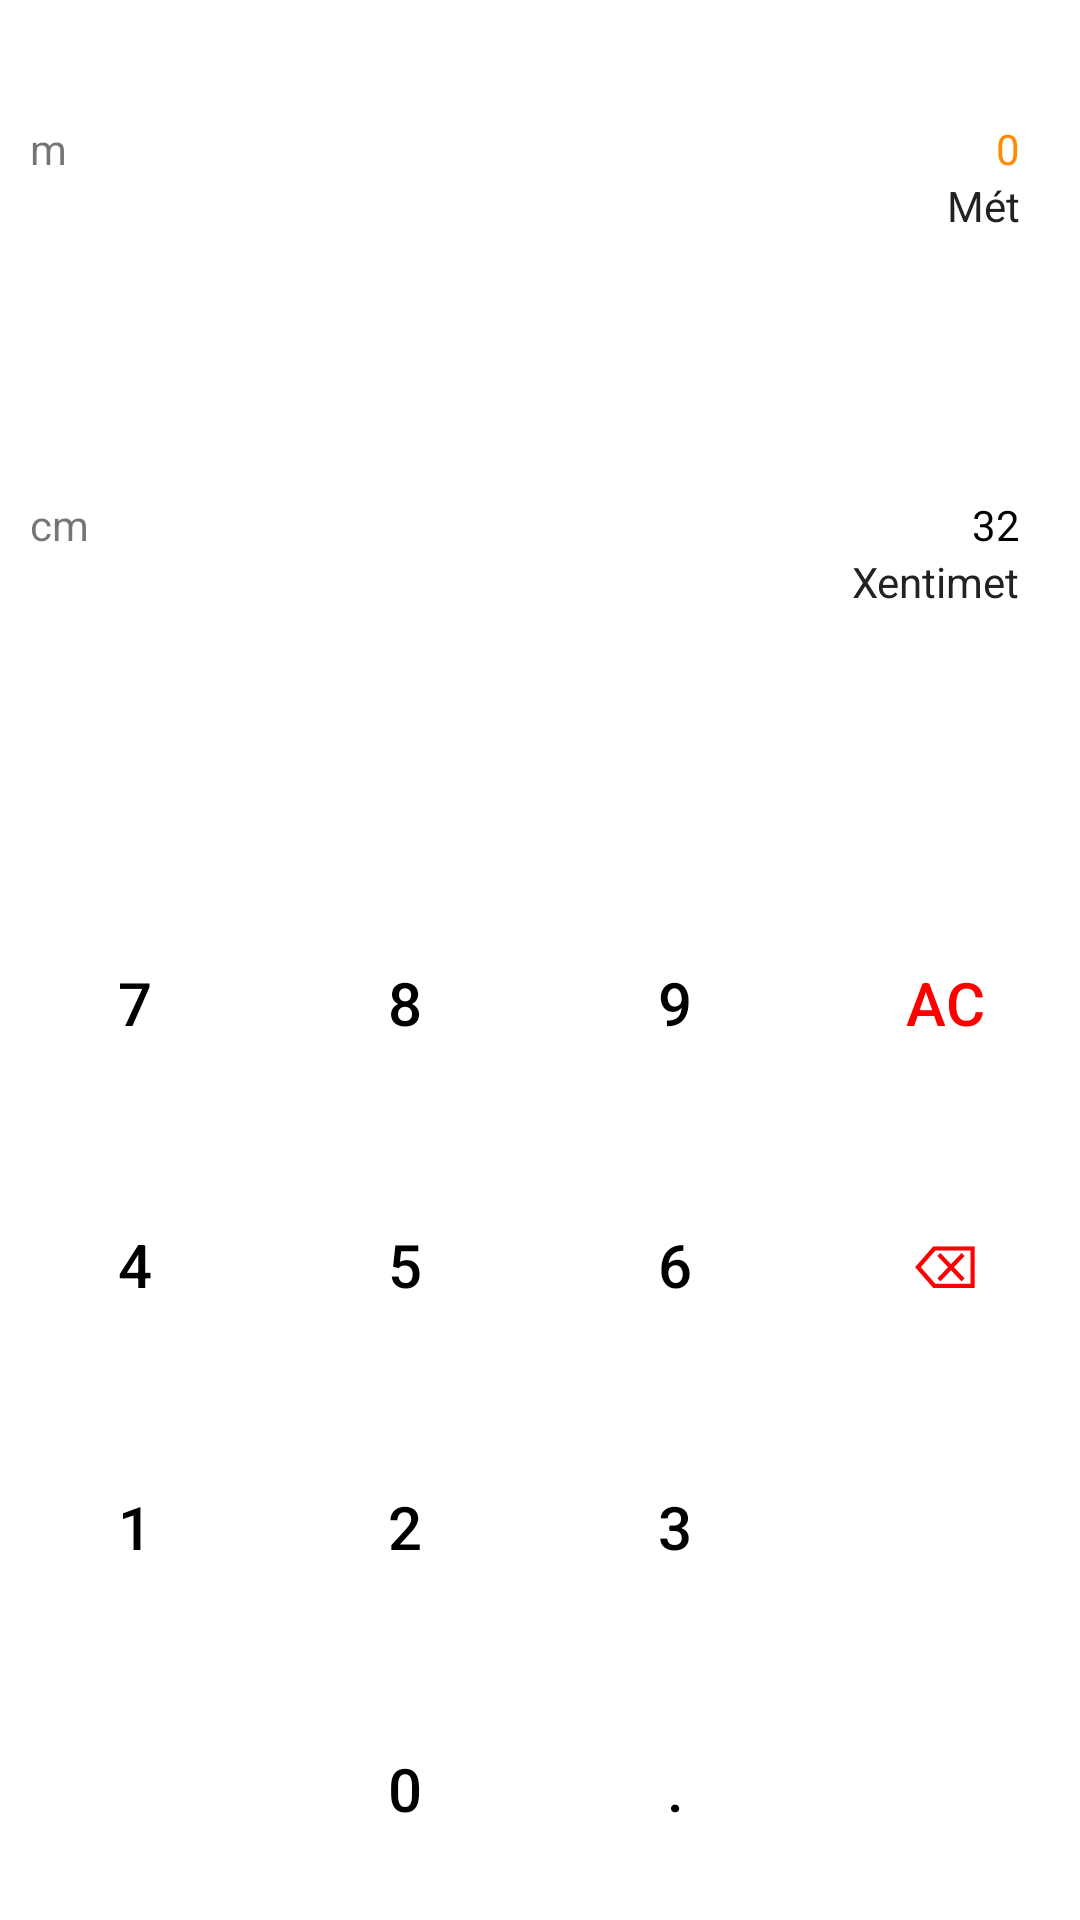

Produce the Android XML layout that renders to this screen, including the resource entries it uses.
<!-- AndroidManifest.xml: application theme Theme.Calculator -->
<!-- res/layout/activity_do_dai.xml -->
<?xml version="1.0" encoding="utf-8"?>
<LinearLayout
    xmlns:android="http://schemas.android.com/apk/res/android"
    xmlns:tools="http://schemas.android.com/tools"
    android:layout_width="match_parent"
    android:layout_height="match_parent"
    android:orientation="vertical"
    android:background="@color/white"
    tools:ignore="HardcodedText"
    tools:context=".Controller.Option.DoDaiActivity">


    <LinearLayout
        android:layout_width="match_parent"
        android:layout_height="wrap_content"
        android:orientation="vertical"
        android:layout_weight="2"
        android:layout_marginStart="10dp"
        android:layout_marginTop="40dp">
        <LinearLayout
            android:layout_width="match_parent"
            android:layout_height="wrap_content"
            android:layout_weight="1"
            android:orientation="horizontal">

            <LinearLayout
                android:layout_width="wrap_content"
                android:layout_height="match_parent"
                android:layout_weight="1"
                android:orientation="horizontal"
                android:gravity="left">
                <TextView

                    android:layout_width="wrap_content"
                    android:layout_height="match_parent"
                    android:text="m">
                </TextView>
                <ImageView
                    android:layout_width="20dp"
                    android:layout_height="wrap_content"
                    android:src="@drawable/ic_arrow_drop_down_24">
                </ImageView>
            </LinearLayout>

            <LinearLayout
                android:layout_width="wrap_content"
                android:layout_height="match_parent"
                android:layout_weight="1"
                android:orientation="vertical"
                android:gravity="right"
                android:layout_marginRight="20dp">

                <TextView
                    android:layout_width="wrap_content"
                    android:layout_height="wrap_content"
                    android:textColor="@color/orange"
                    android:text="0">
                </TextView>
                <TextView
                    android:layout_width="wrap_content"
                    android:layout_height="wrap_content"
                    android:text="Mét"
                    android:textColor="@color/almostBlack">
                </TextView>
            </LinearLayout>
        </LinearLayout>

        <LinearLayout
            android:layout_width="match_parent"
            android:layout_height="wrap_content"
            android:layout_weight="1"
            android:orientation="horizontal">

            <LinearLayout
                android:layout_width="wrap_content"
                android:layout_height="match_parent"
                android:layout_weight="1"
                android:orientation="horizontal"
                android:gravity="left">
                <TextView

                    android:layout_width="wrap_content"
                    android:layout_height="match_parent"
                    android:text="cm">
                </TextView>
                <ImageView
                    android:layout_width="20dp"
                    android:layout_height="wrap_content"
                    android:src="@drawable/ic_arrow_drop_down_24">
                </ImageView>
            </LinearLayout>

            <LinearLayout
                android:layout_width="wrap_content"
                android:layout_height="match_parent"
                android:layout_weight="1"
                android:orientation="vertical"
                android:gravity="right"
                android:layout_marginRight="20dp">

                <TextView
                    android:layout_width="wrap_content"
                    android:layout_height="wrap_content"
                    android:textColor="@color/black"
                    android:text="32">
                </TextView>
                <TextView
                    android:layout_width="wrap_content"
                    android:layout_height="wrap_content"
                    android:textColor="@color/almostBlack"
                    android:text="Xentimet">
                </TextView>
            </LinearLayout>
        </LinearLayout>

    </LinearLayout>



    <LinearLayout
        style="@style/buttonRow">

        <Button
            style="@style/buttonNumber"
            android:id="@+id/seven"
            android:text="7"/>
        <Button
            style="@style/buttonNumber"
            android:id="@+id/eight"
            android:text="8"/>
        <Button
            style="@style/buttonNumber"
            android:id="@+id/nine"
            android:text="9" />

        <Button
            android:id="@+id/multiplication"
            style="@style/buttonOperator"
            android:text="AC" />

    </LinearLayout>

    <LinearLayout
        style="@style/buttonRow">
        <Button
            android:id="@+id/four"
            style="@style/buttonNumber"

            android:text="4" />
        <Button
            style="@style/buttonNumber"
            android:id="@+id/five"
            android:text="5"/>
        <Button
            style="@style/buttonNumber"
            android:id="@+id/six"
            android:text="6" />

        <Button
            android:id="@+id/subtraction"
            style="@style/buttonOperator"
            android:text="⌫" />

    </LinearLayout>

    <LinearLayout
        style="@style/buttonRow">
        <Button
            style="@style/buttonNumber"
            android:id="@+id/one"
            android:text="1"/>

        <Button
            style="@style/buttonNumber"
            android:id="@+id/two"
            android:text="2"/>

        <Button
            style="@style/buttonNumber"
            android:id="@+id/three"
            android:text="3" />

        <Button
            style="@style/buttonOperator"
            android:contentDescription="null"
            android:text="" />
    </LinearLayout>

    <LinearLayout
        style="@style/buttonRow">

        <Button
            style="@style/buttonNumber"
            android:contentDescription="null"
            />

        <Button
            android:id="@+id/zero"
            style="@style/buttonNumber"
            android:text="0" />

        <Button
            android:id="@+id/dot"
            style="@style/buttonNumber"
            android:text="." />

        <Button
            style="@style/buttonNumber"
            android:contentDescription="null"
            />

    </LinearLayout>

</LinearLayout>
<!-- resources referenced by this layout -->
<resources>
  <color name="almostBlack">#222</color>
  <color name="black">#000000</color>
  <color name="orange">#FF8c00</color>
  <color name="white">#FFFFFF</color>
  <style name="buttonNumber">
          <item name="android:layout_weight">1</item>
          <item name="android:layout_width">0dp</item>
          <item name="android:layout_height">match_parent</item>
          <item name="android:background">@null</item>
  
          <item name="android:textSize">20sp</item>
          <item name="android:textColor">@color/black</item>
      </style>
  <style name="buttonOperator">
          <item name="android:layout_weight">1</item>
          <item name="android:layout_width">0dp</item>
          <item name="android:layout_height">match_parent</item>
          <item name="android:background">@null</item>
  
          <item name="android:textSize">20sp</item>
          <item name="android:textColor">@color/red</item>
  
      </style>
  <style name="buttonRow">
          <item name="android:layout_weight">1</item>
          <item name="android:layout_width">match_parent</item>
          <item name="android:layout_height">0dp</item>
      </style>
  <style name="Theme.Calculator" parent="Theme.MaterialComponents.DayNight.NoActionBar">
          
          <item name="colorPrimary">@color/white</item>
          <item name="colorPrimaryVariant">@color/purple_700</item>
          <item name="colorOnPrimary">@color/almostBlack</item>
          
          <item name="colorSecondary">@color/teal_200</item>
          <item name="colorSecondaryVariant">@color/teal_700</item>
          <item name="colorOnSecondary">@color/black</item>
          
          <item name="android:statusBarColor" tools:targetApi="l">?attr/colorPrimaryVariant</item>
          
      </style>
  <color name="red">#F00</color>
  <color name="purple_700">#FF3700B3</color>
  <color name="teal_200">#FF03DAC5</color>
  <color name="teal_700">#FF018786</color>
</resources>
